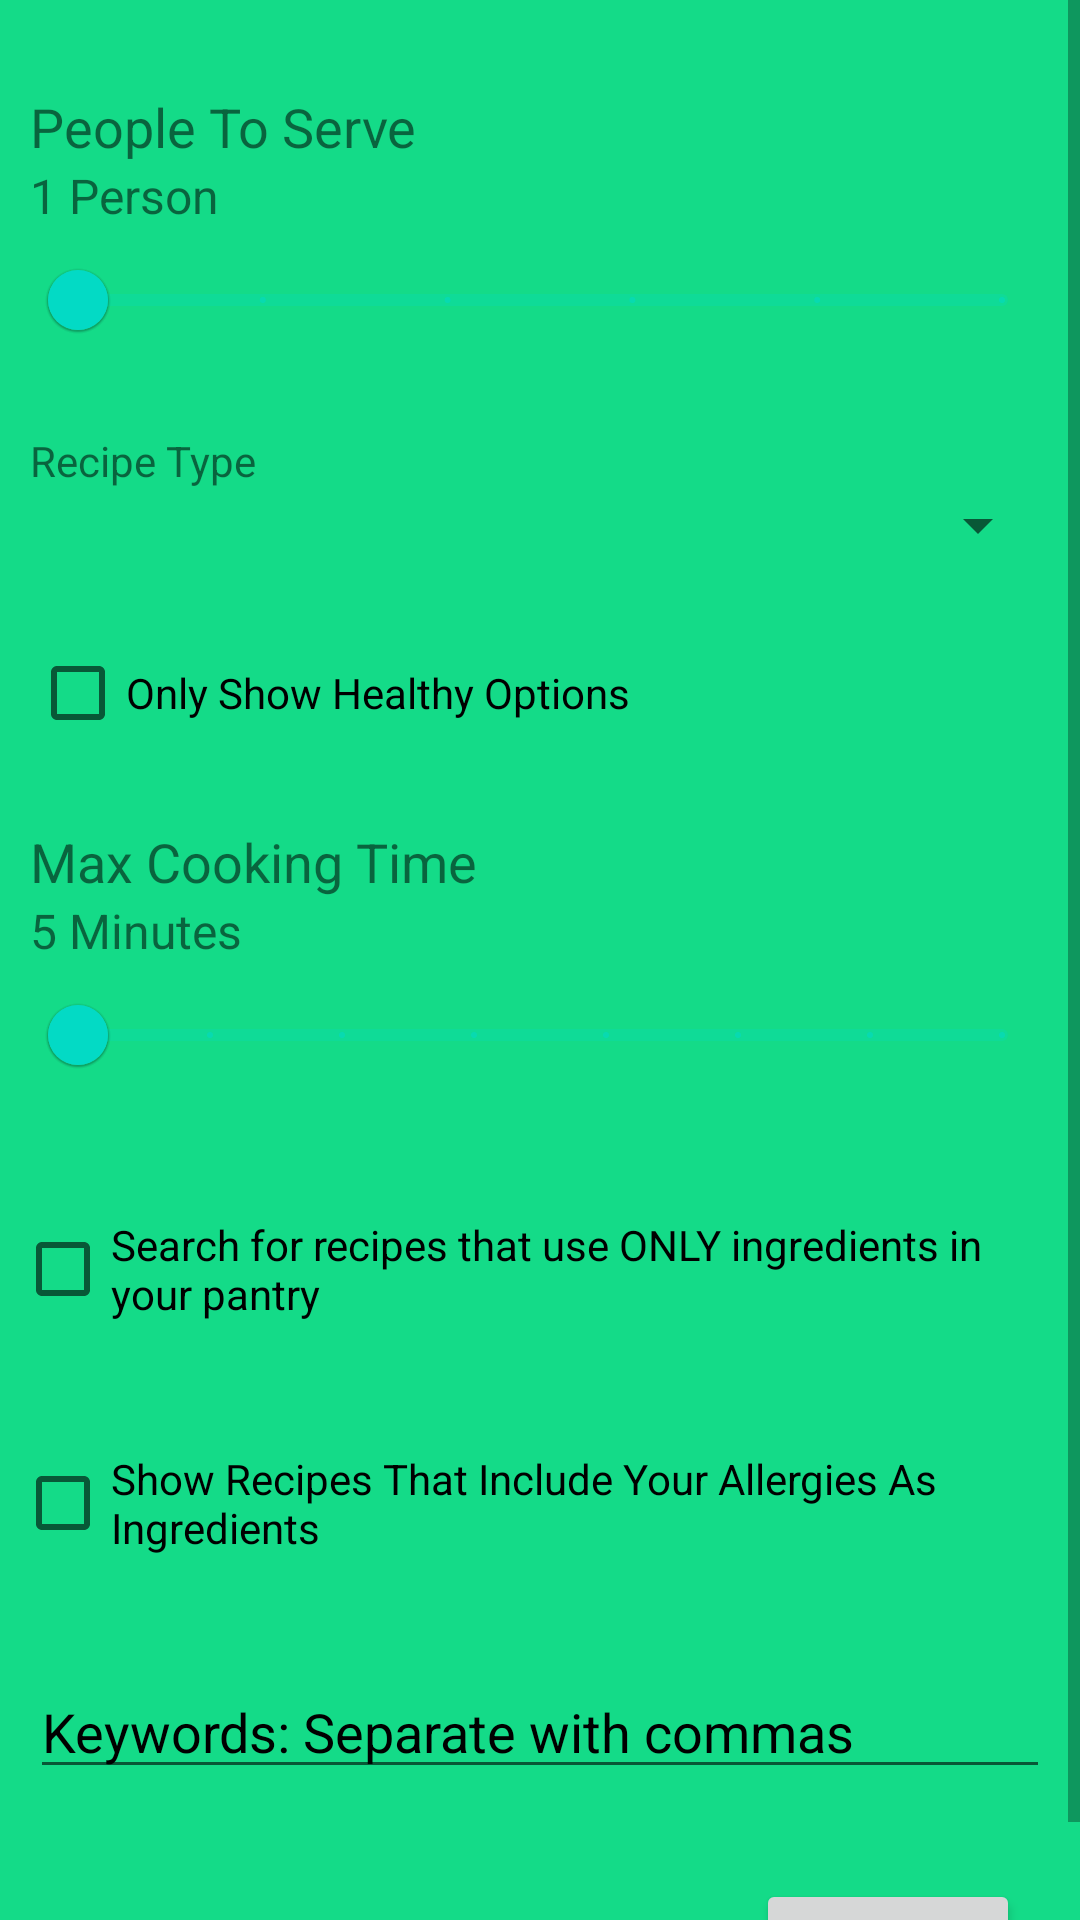

Write the Android layout XML for this screen, with the resource values it uses.
<!-- AndroidManifest.xml: application theme Theme.Finalyearproject -->
<!-- res/layout/fragment_search.xml -->
<?xml version="1.0" encoding="utf-8"?>
<ScrollView xmlns:android="http://schemas.android.com/apk/res/android"
    xmlns:app="http://schemas.android.com/apk/res-auto"
    xmlns:tools="http://schemas.android.com/tools"
    android:layout_width="match_parent"
    android:layout_height="match_parent"
    tools:context=".fragments.SearchFragment">

    <RelativeLayout
        android:layout_width="match_parent"
        android:layout_height="wrap_content">

        <TextView
            android:id="@+id/searchServingTitle"
            android:layout_width="match_parent"
            android:layout_height="wrap_content"
            android:layout_marginStart="10sp"
            android:layout_marginTop="30sp"
            android:text="@string/people_to_serve"
            android:textSize="18sp" />

        <TextView
            android:id="@+id/searchServingText"
            android:layout_width="match_parent"
            android:layout_height="wrap_content"
            android:layout_below="@id/searchServingTitle"
            android:layout_alignParentStart="true"
            android:layout_marginStart="10sp"
            android:layout_marginTop="0dp"
            android:text="@string/_1_person"
            android:textSize="16sp" />

        <com.google.android.material.slider.Slider
            android:id="@+id/searchServingSlider"
            android:layout_width="match_parent"
            android:layout_height="wrap_content"
            android:layout_below="@id/searchServingText"
            android:layout_marginStart="10sp"
            android:layout_marginEnd="10sp"
            android:stepSize="1.0"
            android:valueFrom="1.0"
            android:valueTo="6.0"
            app:labelBehavior="gone" />


        <TextView
            android:id="@+id/searchRecipeTypeTitle"
            android:layout_width="match_parent"
            android:layout_height="wrap_content"
            android:layout_below="@id/searchServingSlider"
            android:layout_marginStart="10sp"
            android:layout_marginTop="20sp"
            android:layout_marginEnd="10sp"
            android:text="@string/recipe_type" />

        <Spinner
            android:id="@+id/searchTypeSpinner"
            android:layout_width="match_parent"
            android:layout_height="wrap_content"
            android:layout_below="@id/searchRecipeTypeTitle"
            android:layout_marginStart="10sp"
            android:layout_marginEnd="10sp" />


        <CheckBox
            android:id="@+id/searchHealthyCheckbox"
            android:layout_width="match_parent"
            android:layout_height="wrap_content"
            android:layout_below="@id/searchTypeSpinner"
            android:layout_marginStart="10sp"
            android:layout_marginTop="20sp"
            android:layout_marginEnd="10sp"
            android:text="@string/only_show_healthy_options" />

        <TextView
            android:id="@+id/searchCookTimeTitle"
            android:layout_width="match_parent"
            android:layout_height="wrap_content"
            android:layout_below="@id/searchHealthyCheckbox"
            android:layout_marginStart="10sp"
            android:layout_marginTop="20sp"
            android:text="@string/max_cooking_time"
            android:textSize="18sp" />

        <TextView
            android:id="@+id/searchCookTimeText"
            android:layout_width="match_parent"
            android:layout_height="wrap_content"
            android:layout_below="@id/searchCookTimeTitle"
            android:layout_alignParentStart="true"
            android:layout_marginStart="10sp"
            android:layout_marginTop="0dp"
            android:text="@string/_5_minutes"
            android:textSize="16sp" />

        <com.google.android.material.slider.Slider
            android:id="@+id/searchCookTimeSlider"
            android:layout_width="match_parent"
            android:layout_height="wrap_content"
            android:layout_below="@id/searchCookTimeText"
            android:layout_marginStart="10sp"
            android:layout_marginEnd="10sp"
            android:stepSize="1.0"
            android:valueFrom="1.0"
            android:valueTo="8.0"
            app:labelBehavior="gone" />

        <CheckBox
            android:id="@+id/searchPantryIngredientCheckbox"
            android:layout_width="match_parent"
            android:layout_height="wrap_content"
            android:layout_below="@+id/searchCookTimeSlider"
            android:layout_alignParentStart="true"
            android:layout_alignParentEnd="true"
            android:layout_marginStart="5sp"
            android:layout_marginTop="30sp"
            android:layout_marginEnd="5sp"
            android:text="@string/search_for_recipes_that_use_only_ingredients_in_your_pantry" />
        

        <CheckBox
            android:id="@+id/searchAllergyCheckbox"
            android:layout_width="match_parent"
            android:layout_height="wrap_content"
            android:layout_alignParentStart="true"
            android:layout_alignParentEnd="true"
            android:layout_marginStart="5sp"
            android:layout_marginTop="30sp"
            android:layout_marginEnd="5sp"
            android:text="@string/show_recipes_that_include_your_allergies_as_ingredients"
            android:layout_below="@id/searchPantryIngredientCheckbox"/>
        
        <EditText
            android:id="@+id/searchKeywords"
            android:layout_width="match_parent"
            android:layout_height="wrap_content"
            android:layout_below="@id/searchAllergyCheckbox"
            android:layout_marginStart="10sp"
            android:layout_marginTop="30sp"
            android:layout_marginEnd="10sp"
            android:autofillHints=""
            android:hint="@string/keywords_separate_with_commas"
            android:inputType="text" />

        <Button
            android:id="@+id/searchButton"
            android:layout_width="wrap_content"
            android:layout_height="wrap_content"
            android:layout_below="@id/searchKeywords"
            android:layout_alignParentEnd="true"
            android:layout_marginTop="30sp"
            android:layout_marginEnd="20sp"
            android:text="@string/search" />
    </RelativeLayout>
</ScrollView>
<!-- resources referenced by this layout -->
<resources>
  <string name="_1_person">1 Person</string>
  <string name="_5_minutes">5 Minutes</string>
  <string name="keywords_separate_with_commas">Keywords: Separate with commas</string>
  <string name="max_cooking_time">Max Cooking Time</string>
  <string name="only_show_healthy_options">Only Show Healthy Options</string>
  <string name="people_to_serve">People To Serve</string>
  <string name="recipe_type">Recipe Type</string>
  <string name="search">Search</string>
  <string name="search_for_recipes_that_use_only_ingredients_in_your_pantry">Search for recipes that use ONLY ingredients in your pantry</string>
  <string name="show_recipes_that_include_your_allergies_as_ingredients">Show Recipes That Include Your Allergies As Ingredients</string>
  <style name="Theme.Finalyearproject" parent="Theme.MaterialComponents.DayNight.NoActionBar">
          
          <item name="colorPrimary">@color/teal_200</item>
          <item name="colorPrimaryVariant">@color/teal_700</item>
          <item name="colorOnPrimary">@color/white</item>
          
          <item name="colorSecondary">@color/teal_200</item>
          <item name="colorSecondaryVariant">@color/teal_700</item>
          <item name="colorOnSecondary">@color/black</item>
          
          <item name="android:statusBarColor" tools:targetApi="l">?attr/colorPrimaryVariant</item>
          
          <item name="android:windowBackground">@color/background_green</item>
          <item name="android:textColorHint">@color/black</item>
      </style>
  <color name="teal_200">#FF03DAC5</color>
  <color name="teal_700">#FF018786</color>
  <color name="white">#FFFFFFFF</color>
  <color name="black">#FF000000</color>
  <color name="background_green">#14db88</color>
</resources>
